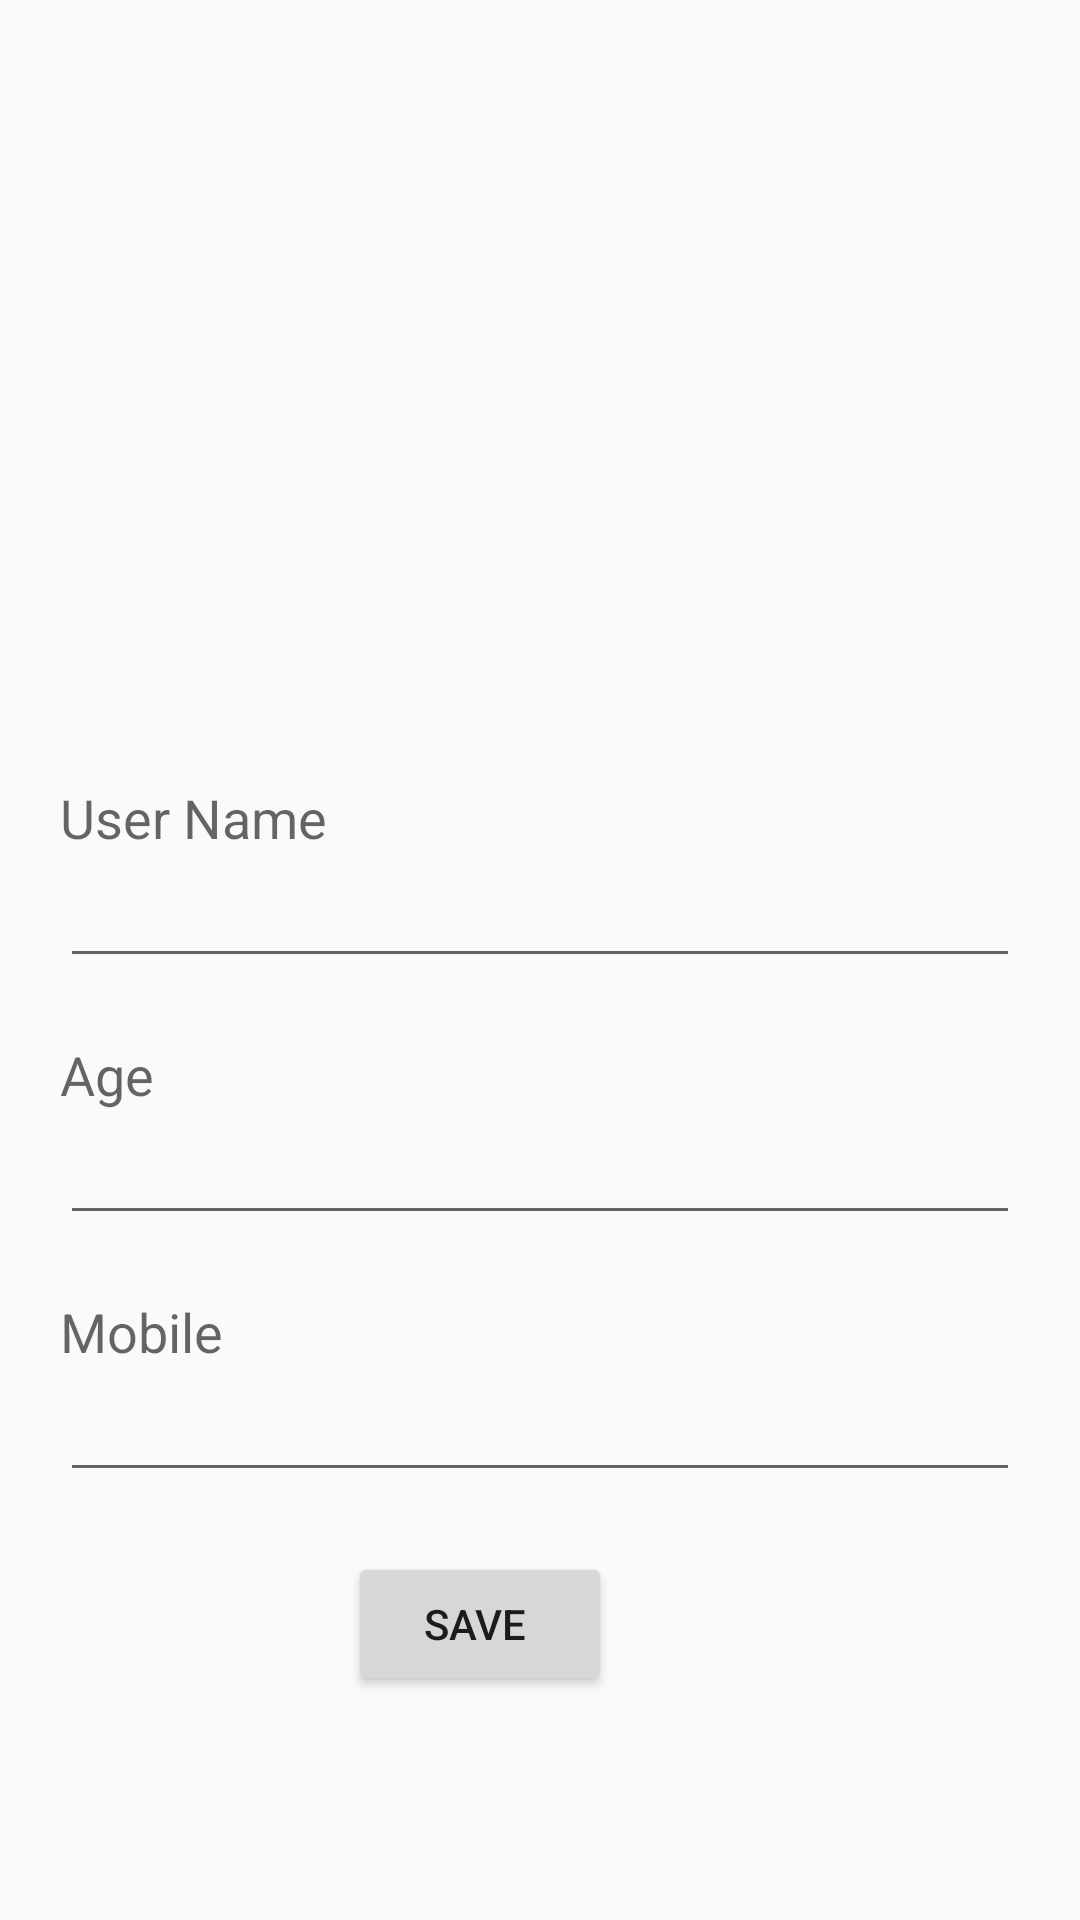

Layout XML and referenced resources for this Android screen:
<!-- AndroidManifest.xml: application theme AppTheme -->
<!-- res/layout/fragment_app__profile.xml -->
<FrameLayout xmlns:android="http://schemas.android.com/apk/res/android"
    xmlns:tools="http://schemas.android.com/tools"
    android:layout_width="match_parent"
    android:layout_height="match_parent"
    tools:context=".navigation.App_Profile">

<LinearLayout
    android:orientation="vertical"
    android:id="@+id/linearProfile"
    android:layout_width="match_parent"
    android:layout_height="match_parent"
    android:weightSum="1">


    <ImageButton
        android:background="@drawable/ic_account"
        android:contentDescription="User Image"
        android:layout_marginTop="60dp"
        android:layout_width="180dp"
        android:layout_height="150dp"
        android:id="@+id/imageButton"
        android:layout_gravity="center_horizontal"
        android:layout_weight="0.29"
        />

    <TextView
        android:layout_marginStart="20dp"
        android:layout_marginTop="20dp"
        android:layout_width="116dp"
        android:layout_height="wrap_content"
        android:textAppearance="?android:attr/textAppearanceMedium"
        android:text="User Name"
        android:id="@+id/textView6" />

    <EditText
        android:layout_marginStart="20dp"
        android:layout_marginEnd="20dp"
        android:inputType="text"
        android:layout_width="match_parent"
        android:layout_height="wrap_content"
        android:id="@+id/editText12" />

    <TextView
        android:layout_marginStart="20dp"
        android:layout_marginTop="20dp"
        android:layout_width="116dp"
        android:layout_height="wrap_content"
        android:textAppearance="?android:attr/textAppearanceMedium"
        android:text="Age"
        android:id="@+id/textView7" />

    <EditText
        android:layout_marginStart="20dp"
        android:layout_marginEnd="20dp"
        android:inputType="number"
        android:layout_width="match_parent"
        android:layout_height="wrap_content"
        android:id="@+id/editText23" />

    <TextView
        android:layout_marginStart="20dp"
        android:layout_marginTop="20dp"
        android:layout_width="116dp"
        android:layout_height="wrap_content"
        android:textAppearance="?android:attr/textAppearanceMedium"
        android:text="Mobile"
        android:id="@+id/textView78" />

    <EditText
        android:layout_marginStart="20dp"
        android:layout_marginEnd="20dp"
        android:inputType="phone"
        android:layout_width="match_parent"
        android:layout_height="wrap_content"
        android:id="@+id/editText22" />

    <Button
        android:layout_marginTop="20dp"
        android:layout_marginEnd="20dp"
        android:layout_width="wrap_content"
        android:layout_height="wrap_content"
        android:text="Save "
        android:id="@+id/button"
        android:layout_gravity="center" />
</LinearLayout>

</FrameLayout>
<!-- resources referenced by this layout -->
<resources>
  <style name="AppTheme" parent="Theme.AppCompat.Light.NoActionBar">
          
          <item name="android:windowDisablePreview">true</item>
          <item name="colorPrimary">#28AA8E</item>
          <item name="colorPrimaryDark">@color/DarkManual</item>
          <item name="colorAccent">@color/ManualColor</item>
  
  
      </style>
  <color name="DarkManual">#00796B</color>
  <color name="ManualColor">#28AA8E</color>
</resources>
